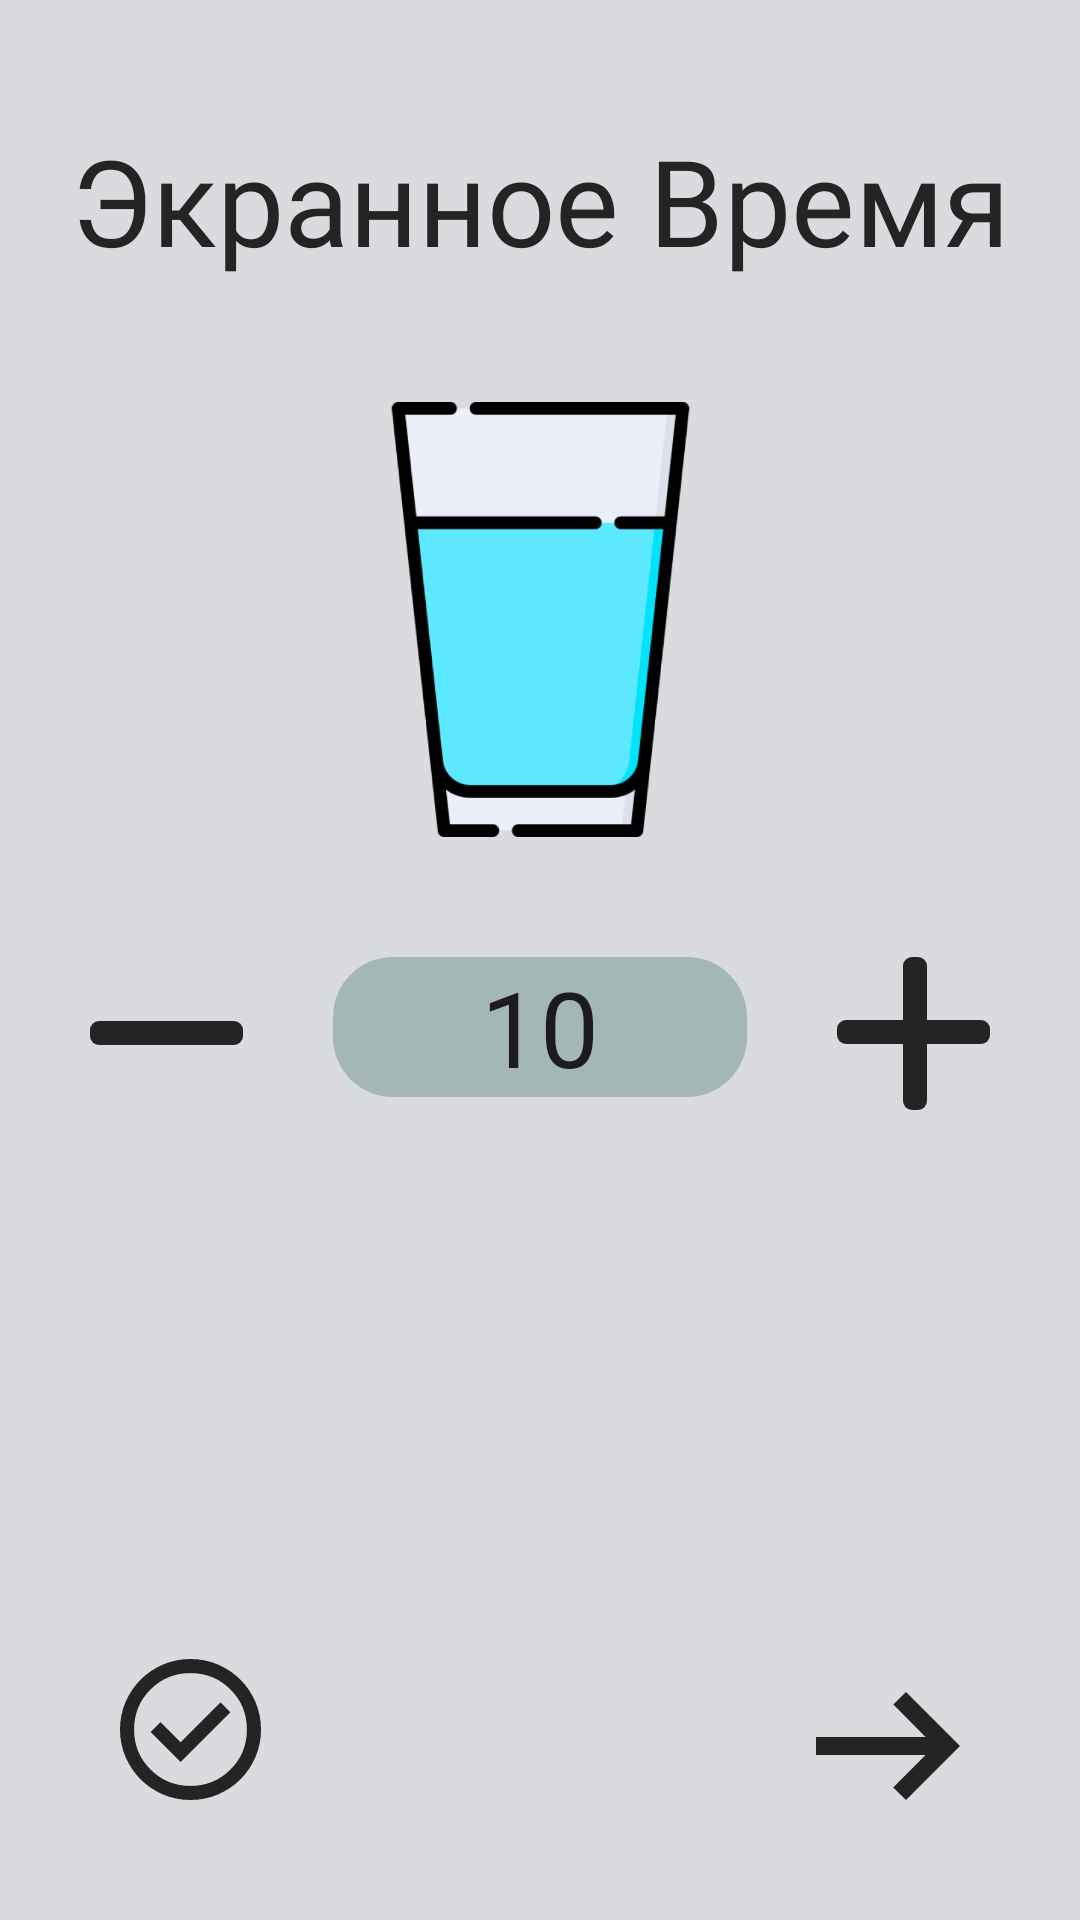

The Android layout XML behind this screen, and the referenced resources:
<!-- AndroidManifest.xml: application theme Theme.Statik -->
<!-- res/layout/activity_grage.xml -->
<?xml version="1.0" encoding="utf-8"?>
<androidx.constraintlayout.widget.ConstraintLayout xmlns:android="http://schemas.android.com/apk/res/android"
    xmlns:app="http://schemas.android.com/apk/res-auto"
    xmlns:tools="http://schemas.android.com/tools"
    android:id="@+id/main"
    android:layout_width="match_parent"
    android:layout_height="match_parent"
    tools:context=".screen.GradeActivity"
    style="@style/MyThemeMainGray">

    <TextView
        android:id="@+id/grade_habit_title"
        style="@style/MyThemeText"
        android:layout_width="match_parent"
        android:layout_height="wrap_content"
        android:layout_marginHorizontal="20dp"
        android:layout_marginTop="40dp"
        android:fontFamily="@font/akatab_bold"
        android:gravity="center"
        android:text="@string/habit_screen_time"
        android:textSize="40sp"
        app:layout_constraintEnd_toEndOf="parent"
        app:layout_constraintStart_toStartOf="parent"
        app:layout_constraintTop_toTopOf="parent" />

    <ImageView
        android:id="@+id/grade_habit_image"
        android:layout_width="145dp"
        android:layout_height="145dp"
        android:layout_marginBottom="40dp"
        android:background="@drawable/habit_wather_png"
        app:layout_constraintBottom_toTopOf="@+id/grade_block_ask"
        app:layout_constraintEnd_toEndOf="parent"
        app:layout_constraintStart_toStartOf="parent" />

    <LinearLayout
        android:id="@+id/grade_block_ask"
        android:layout_width="match_parent"
        android:layout_height="wrap_content"
        android:layout_marginBottom="270dp"
        android:layout_marginHorizontal="30dp"
        app:layout_constraintBottom_toBottomOf="parent"
        app:layout_constraintEnd_toEndOf="parent"
        app:layout_constraintStart_toStartOf="parent">

        <LinearLayout
            android:id="@+id/grade_action_minus"
            android:visibility="visible"
            android:layout_width="wrap_content"
            android:layout_height="match_parent">
            <ImageButton
                android:layout_width="wrap_content"
                android:layout_height="wrap_content"
                android:layout_gravity="center"
                android:background="@drawable/ic_system_minus" />
        </LinearLayout>

        <EditText
            android:id="@+id/grade_action_result"
            android:layout_width="0dp"
            android:layout_height="wrap_content"
            android:layout_weight="1"
            android:maxLines="7"
            android:layout_marginHorizontal="30dp"
            android:background="@drawable/shape_alert"
            android:gravity="center"
            android:inputType="textMultiLine"
            android:text="10"
            android:textSize="35sp" />

        <ImageButton
            android:id="@+id/grade_action_plus"
            android:visibility="visible"
            android:layout_width="wrap_content"
            android:layout_height="wrap_content"
            android:layout_gravity="center"
            android:background="@drawable/ic_system_plus" />
    </LinearLayout>

    <ImageButton
        android:id="@+id/grade_action_complete"
        android:layout_width="wrap_content"
        android:layout_height="wrap_content"
        android:layout_margin="40dp"
        android:background="@drawable/ic_system_finish"
        app:layout_constraintBottom_toBottomOf="parent"
        app:layout_constraintStart_toStartOf="parent" />

    <ImageButton
        android:id="@+id/grade_action_Next"
        android:layout_width="wrap_content"
        android:layout_height="wrap_content"
        android:layout_margin="40dp"
        android:background="@drawable/ic_system_forward"
        app:layout_constraintBottom_toBottomOf="parent"
        app:layout_constraintEnd_toEndOf="parent" />
    <ImageButton
        android:id="@+id/grade_action_ok"
        android:visibility="gone"
        android:layout_width="wrap_content"
        android:layout_height="wrap_content"
        android:layout_margin="40dp"
        android:background="@drawable/ic_system_ok"
        app:layout_constraintBottom_toBottomOf="parent"
        app:layout_constraintEnd_toEndOf="parent" />

</androidx.constraintlayout.widget.ConstraintLayout>
<!-- resources referenced by this layout -->
<resources>
  <!-- drawable ic_system_forward (drawable) -->
  <vector xmlns:android="http://schemas.android.com/apk/res/android"
      android:width="48dp"
      android:height="36dp"
      android:viewportWidth="48"
      android:viewportHeight="36">
    <path
        android:pathData="M30,36L25.725,31.8L36.525,21H0V15H36.525L25.8,4.2L30,0L48,18L30,36Z"
        android:fillColor="?attr/colorAccent"/>
  </vector>
  <!-- drawable ic_system_minus (drawable) -->
  <vector xmlns:android="http://schemas.android.com/apk/res/android"
      android:width="51dp"
      android:height="8dp"
      android:viewportWidth="51"
      android:viewportHeight="8">
    <path
        android:pathData="M3,0L48,0A3,3 0,0 1,51 3L51,5A3,3 0,0 1,48 8L3,8A3,3 0,0 1,0 5L0,3A3,3 0,0 1,3 0z"
        android:fillColor="?attr/colorAccent"/>
  </vector>
  <!-- drawable ic_system_ok (drawable) -->
  <vector xmlns:android="http://schemas.android.com/apk/res/android"
      android:width="50dp"
      android:height="42dp"
      android:viewportWidth="50"
      android:viewportHeight="42">
    <path
        android:pathData="M14.855,34.011L41.465,2.298A3,3 54.797,0 1,45.692 1.928L47.697,3.611A3,3 88.161,0 1,48.067 7.838L21.457,39.55A3,3 114.781,0 1,17.23 39.92L15.225,38.237A3,3 125.089,0 1,14.855 34.011z"
        android:fillColor="?attr/colorAccent"/>
    <path
        android:pathData="M8.215,19.357L22.254,33.395A3,3 61.596,0 1,22.254 37.638L20.402,39.489A3,3 0,0 1,16.16 39.489L2.121,25.451A3,3 132.857,0 1,2.121 21.208L3.972,19.357A3,3 84.578,0 1,8.215 19.357z"
        android:fillColor="?attr/colorAccent"/>
  </vector>
  <!-- drawable ic_system_plus (drawable) -->
  <vector xmlns:android="http://schemas.android.com/apk/res/android"
      android:width="51dp"
      android:height="51dp"
      android:viewportWidth="51"
      android:viewportHeight="51">
    <path
        android:pathData="M3,21L48,21A3,3 0,0 1,51 24L51,26A3,3 0,0 1,48 29L3,29A3,3 0,0 1,0 26L0,24A3,3 0,0 1,3 21z"
        android:fillColor="?attr/colorAccent"/>
    <path
        android:pathData="M22,48L22,3A3,3 0,0 1,25 0L27,0A3,3 0,0 1,30 3L30,48A3,3 0,0 1,27 51L25,51A3,3 0,0 1,22 48z"
        android:fillColor="?attr/colorAccent"/>
  </vector>
  <!-- drawable shape_alert (drawable) -->
  <?xml version="1.0" encoding="utf-8"?>
  <shape xmlns:android="http://schemas.android.com/apk/res/android">
      <corners android:radius="20dp"/>
      <solid android:color="?attr/colorContainer"/>
  </shape>
  <string name="habit_screen_time">Экранное Время</string>
  <style name="MyThemeMainGray">  <item name="android:background">@color/l_gray</item>    </style>
  <style name="MyThemeText">    <item name="android:textColor">@color/l_dark</item>    </style>
  <style name="Theme.Statik" parent="Base.Theme.Statik" />
  <color name="l_gray">#D9DBDE</color>
  <color name="l_dark">#242424</color>
  <style name="Base.Theme.Statik" parent="Theme.Material3.DayNight.NoActionBar">
          <item name="android:statusBarColor">@color/n_gray</item>
          <item name="android:navigationBarColor">@color/l_bot_nav</item>
          <item name="android:windowLightStatusBar">false</item>
          
          <item name="colorAccent">@color/l_dark</item>
          <item name="colorOnSurface">@color/l_gray</item>
          <item name="colorContainer">@color/l_bot_nav</item>
      </style>
  <color name="n_gray">#383939</color>
  <color name="l_bot_nav">#A4B7B7</color>
</resources>
